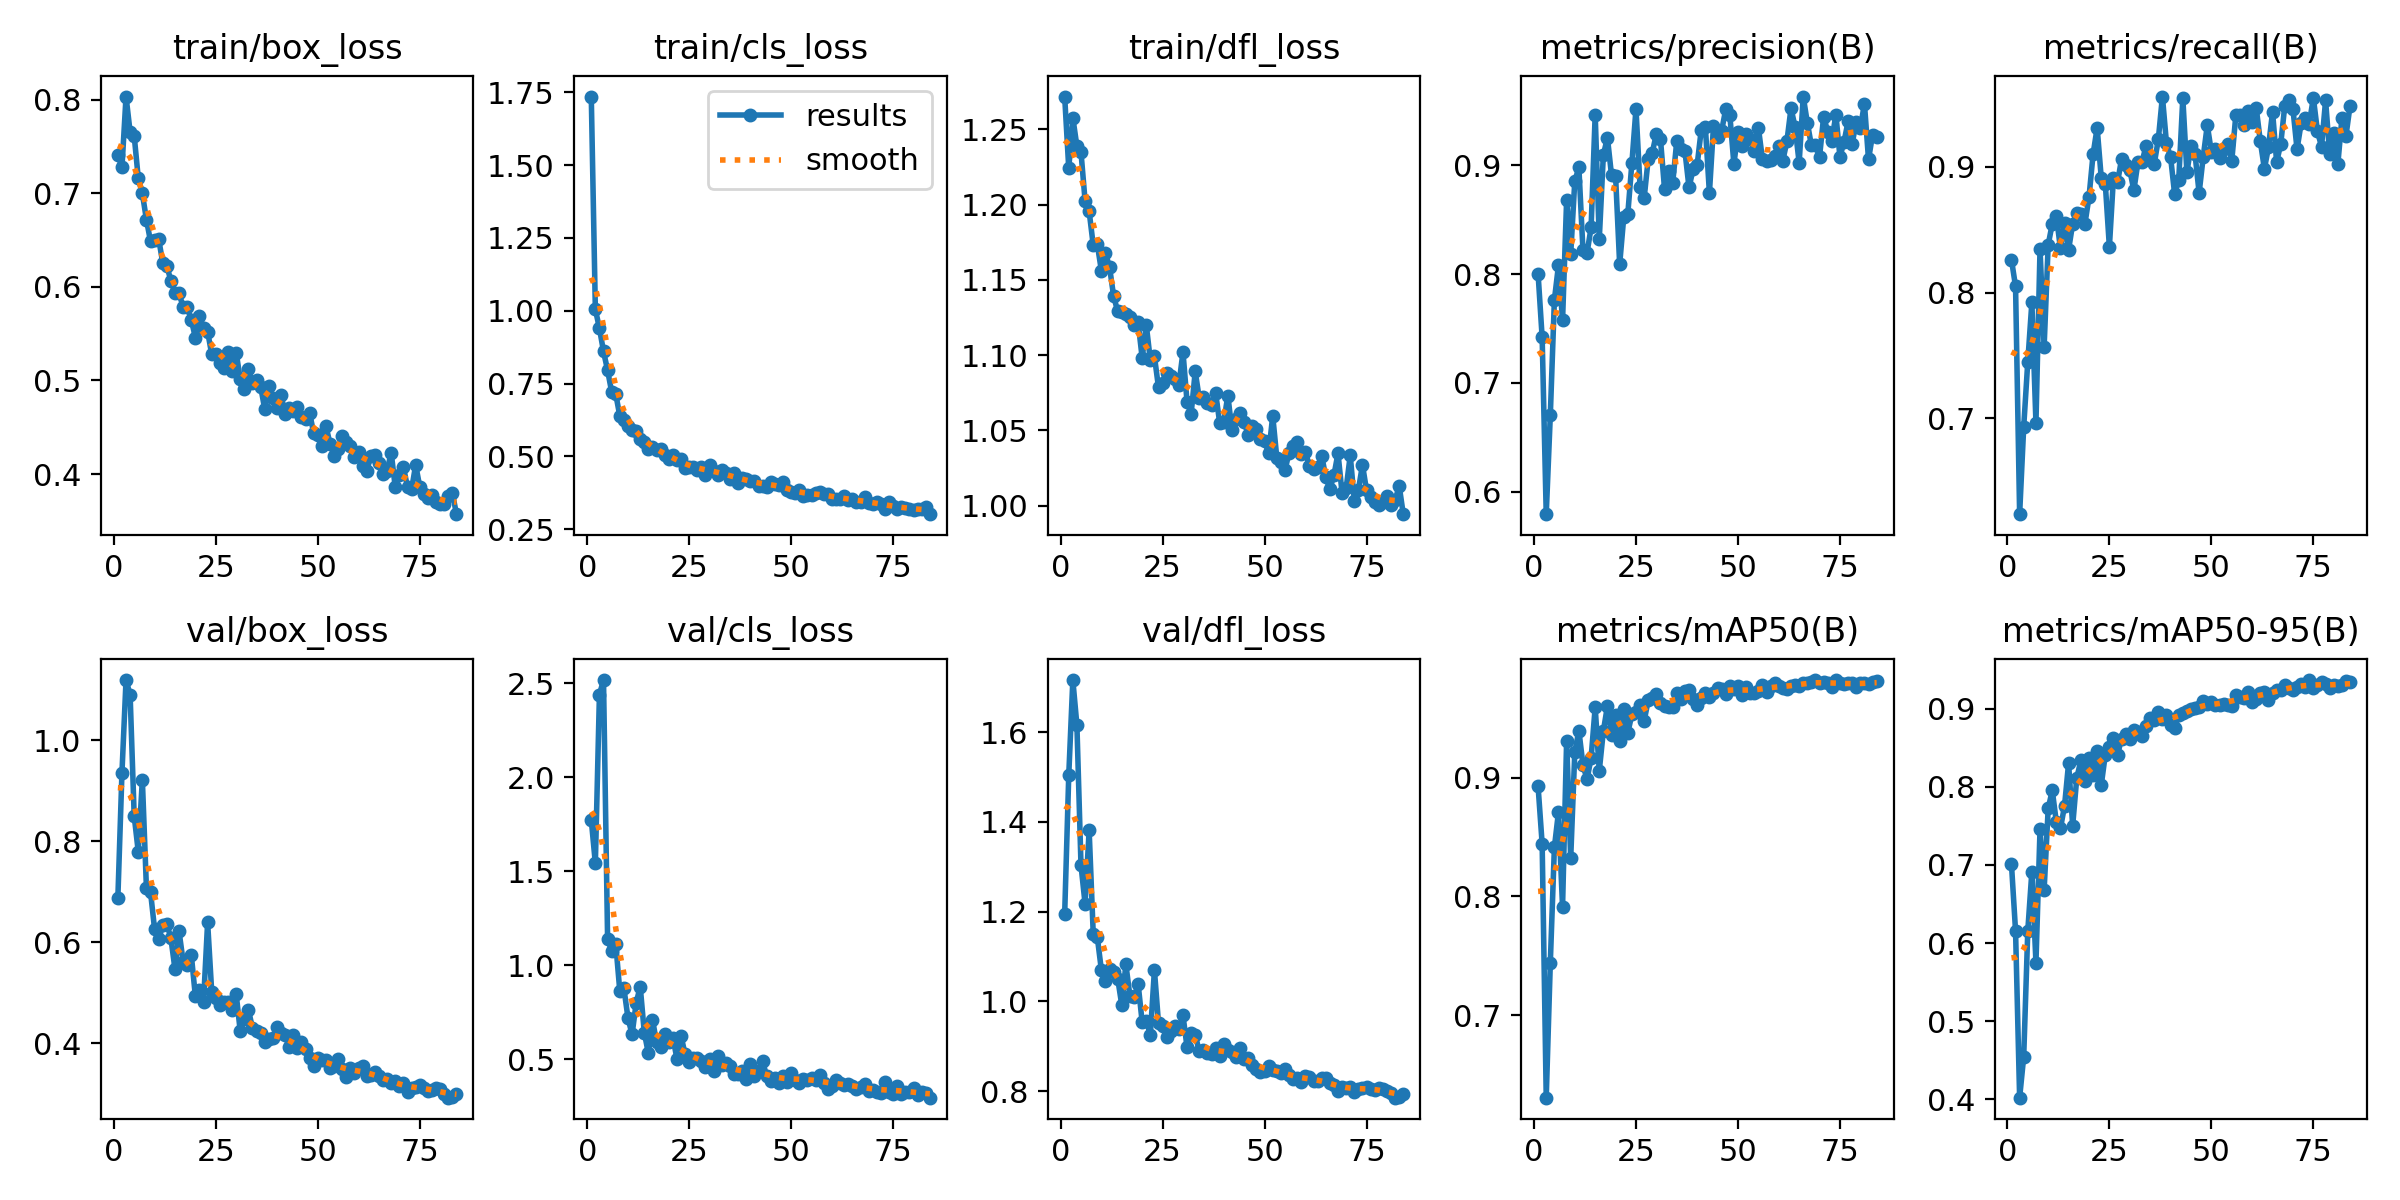

Values plotted in this chart, from the file beside it:
epoch, time, train/box_loss, train/cls_loss, train/dfl_loss, metrics/precision(B), metrics/recall(B), metrics/mAP50(B), metrics/mAP50-95(B), val/box_loss, val/cls_loss, val/dfl_loss, lr/pg0, lr/pg1, lr/pg2
1, 12.53, 0.7413, 1.735, 1.272, 0.8004, 0.8262, 0.8928, 0.7006, 0.6885, 1.773, 1.195, 0.0006552, 0.0006552, 0.0006552
2, 24.67, 0.7276, 1.005, 1.224, 0.7418, 0.805, 0.8443, 0.6155, 0.9355, 1.542, 1.504, 0.001309, 0.001309, 0.001309
3, 36.82, 0.8033, 0.9397, 1.258, 0.5795, 0.6237, 0.6305, 0.4021, 1.119, 2.441, 1.716, 0.001949, 0.001949, 0.001949
4, 48.67, 0.7654, 0.8604, 1.239, 0.6704, 0.6933, 0.7441, 0.4545, 1.09, 2.518, 1.615, 0.001941, 0.001941, 0.001941
5, 60.23, 0.7613, 0.7957, 1.235, 0.7763, 0.7451, 0.8414, 0.6159, 0.85, 1.14, 1.303, 0.001921, 0.001921, 0.001921
6, 71.79, 0.716, 0.7214, 1.203, 0.8081, 0.7923, 0.871, 0.6915, 0.7791, 1.075, 1.218, 0.001901, 0.001901, 0.001901
7, 83.29, 0.6997, 0.7143, 1.195, 0.7575, 0.6962, 0.7911, 0.575, 0.9217, 1.113, 1.381, 0.001881, 0.001881, 0.001881
8, 94.8, 0.6718, 0.6385, 1.173, 0.8682, 0.8349, 0.9313, 0.7459, 0.707, 0.8606, 1.151, 0.001861, 0.001861, 0.001861
9, 106.3, 0.6486, 0.6245, 1.174, 0.8184, 0.7567, 0.8322, 0.6675, 0.6996, 0.8766, 1.143, 0.001842, 0.001842, 0.001842
10, 117.9, 0.6499, 0.6043, 1.156, 0.8855, 0.8381, 0.9214, 0.7724, 0.626, 0.7186, 1.07, 0.001822, 0.001822, 0.001822
11, 130, 0.6511, 0.5909, 1.168, 0.898, 0.8548, 0.9396, 0.7954, 0.6056, 0.6309, 1.045, 0.001802, 0.001802, 0.001802
12, 141.7, 0.6256, 0.5877, 1.158, 0.8222, 0.8609, 0.9109, 0.755, 0.6332, 0.7987, 1.072, 0.001782, 0.001782, 0.001782
13, 153.2, 0.6224, 0.56, 1.139, 0.8194, 0.8352, 0.8985, 0.7467, 0.6363, 0.8856, 1.066, 0.001762, 0.001762, 0.001762
14, 164.8, 0.6063, 0.5494, 1.129, 0.8428, 0.8555, 0.9167, 0.7753, 0.6076, 0.6406, 1.051, 0.001743, 0.001743, 0.001743
15, 176.3, 0.5937, 0.5268, 1.128, 0.9466, 0.834, 0.9593, 0.8302, 0.5467, 0.5299, 0.992, 0.001723, 0.001723, 0.001723
16, 187.8, 0.5933, 0.5322, 1.127, 0.832, 0.8548, 0.9057, 0.7502, 0.6215, 0.7107, 1.083, 0.001703, 0.001703, 0.001703
17, 199.3, 0.5781, 0.5236, 1.125, 0.9094, 0.863, 0.9392, 0.8111, 0.5617, 0.5904, 1.011, 0.001683, 0.001683, 0.001683
18, 210.9, 0.5788, 0.5242, 1.12, 0.9254, 0.8622, 0.9602, 0.8338, 0.5548, 0.5666, 1.009, 0.001663, 0.001663, 0.001663
19, 222.3, 0.5647, 0.5036, 1.122, 0.891, 0.8548, 0.9359, 0.8077, 0.5748, 0.633, 1.039, 0.001644, 0.001644, 0.001644
20, 233.8, 0.5457, 0.4908, 1.098, 0.8899, 0.8758, 0.9531, 0.8365, 0.493, 0.5908, 0.9536, 0.001624, 0.001624, 0.001624
21, 245.5, 0.5691, 0.5052, 1.12, 0.8089, 0.91, 0.9306, 0.8153, 0.5054, 0.6146, 0.957, 0.001604, 0.001604, 0.001604
22, 257, 0.5562, 0.4871, 1.097, 0.8522, 0.9312, 0.9577, 0.8462, 0.4824, 0.5022, 0.926, 0.001584, 0.001584, 0.001584
23, 268.5, 0.5522, 0.4901, 1.099, 0.8555, 0.8916, 0.9379, 0.8019, 0.6393, 0.6237, 1.07, 0.001564, 0.001564, 0.001564
24, 280, 0.528, 0.4595, 1.078, 0.9022, 0.8865, 0.9532, 0.8412, 0.5025, 0.5255, 0.9517, 0.001545, 0.001545, 0.001545
25, 291.6, 0.528, 0.4641, 1.081, 0.9518, 0.8364, 0.9552, 0.8505, 0.4901, 0.4845, 0.9443, 0.001525, 0.001525, 0.001525
26, 303.5, 0.519, 0.4628, 1.088, 0.8804, 0.8916, 0.961, 0.8625, 0.4765, 0.5083, 0.9204, 0.001505, 0.001505, 0.001505
27, 315, 0.5135, 0.4523, 1.086, 0.8698, 0.8877, 0.9476, 0.8413, 0.4824, 0.504, 0.9348, 0.001485, 0.001485, 0.001485
28, 326.5, 0.5309, 0.4648, 1.084, 0.906, 0.9066, 0.9653, 0.8617, 0.4821, 0.4919, 0.9455, 0.001465, 0.001465, 0.001465
29, 338, 0.51, 0.4375, 1.08, 0.9117, 0.9018, 0.9672, 0.867, 0.4664, 0.4553, 0.9376, 0.001446, 0.001446, 0.001446
30, 349.7, 0.5296, 0.471, 1.102, 0.929, 0.8978, 0.9703, 0.8615, 0.4975, 0.498, 0.969, 0.001426, 0.001426, 0.001426
31, 361.4, 0.5012, 0.4486, 1.069, 0.9241, 0.8814, 0.963, 0.8728, 0.4234, 0.4368, 0.8979, 0.001406, 0.001406, 0.001406
32, 373, 0.4907, 0.435, 1.061, 0.8782, 0.9039, 0.9605, 0.8702, 0.4491, 0.5156, 0.9287, 0.001386, 0.001386, 0.001386
33, 384.6, 0.5127, 0.4529, 1.089, 0.895, 0.9039, 0.9596, 0.8653, 0.4662, 0.4676, 0.9254, 0.001366, 0.001366, 0.001366
34, 396.1, 0.4969, 0.4437, 1.071, 0.8837, 0.917, 0.9599, 0.8784, 0.4299, 0.4789, 0.889, 0.001347, 0.001347, 0.001347
35, 407.8, 0.5004, 0.4228, 1.072, 0.9223, 0.908, 0.971, 0.8882, 0.4244, 0.461, 0.8915, 0.001327, 0.001327, 0.001327
36, 419.6, 0.4933, 0.4422, 1.068, 0.915, 0.9025, 0.9666, 0.8858, 0.4198, 0.4205, 0.8842, 0.001307, 0.001307, 0.001307
37, 431.1, 0.4694, 0.4095, 1.067, 0.9129, 0.922, 0.9727, 0.8961, 0.4017, 0.4227, 0.8825, 0.001287, 0.001287, 0.001287
38, 443, 0.4936, 0.4258, 1.075, 0.8796, 0.956, 0.9735, 0.8867, 0.4091, 0.4381, 0.8954, 0.001267, 0.001267, 0.001267
39, 454.9, 0.4809, 0.4219, 1.055, 0.8963, 0.9187, 0.9666, 0.8918, 0.411, 0.395, 0.8782, 0.001248, 0.001248, 0.001248
40, 467.2, 0.4706, 0.4163, 1.056, 0.9004, 0.908, 0.9609, 0.8794, 0.4319, 0.4742, 0.9059, 0.001228, 0.001228, 0.001228
41, 479.1, 0.4848, 0.4158, 1.073, 0.9327, 0.8782, 0.9672, 0.8758, 0.4197, 0.4096, 0.8923, 0.001208, 0.001208, 0.001208
42, 491.1, 0.464, 0.3991, 1.05, 0.9355, 0.8895, 0.9713, 0.8915, 0.4156, 0.439, 0.8884, 0.001188, 0.001188, 0.001188
43, 502.8, 0.4706, 0.3983, 1.058, 0.8745, 0.955, 0.9678, 0.8946, 0.3925, 0.4882, 0.8754, 0.001168, 0.001168, 0.001168
44, 514.7, 0.4676, 0.3964, 1.062, 0.9361, 0.8957, 0.9714, 0.8968, 0.4171, 0.4086, 0.8957, 0.001149, 0.001149, 0.001149
45, 526.7, 0.4719, 0.4129, 1.055, 0.9256, 0.9166, 0.9759, 0.8993, 0.3917, 0.3846, 0.8717, 0.001129, 0.001129, 0.001129
46, 538.6, 0.4613, 0.4067, 1.047, 0.9317, 0.91, 0.9744, 0.9015, 0.4018, 0.3971, 0.8741, 0.001109, 0.001109, 0.001109
47, 550.5, 0.4588, 0.4022, 1.053, 0.9516, 0.8793, 0.9707, 0.9025, 0.3881, 0.3747, 0.8576, 0.001089, 0.001089, 0.001089
48, 562.4, 0.4651, 0.4113, 1.051, 0.9463, 0.908, 0.9769, 0.9096, 0.3712, 0.4076, 0.8492, 0.001069, 0.001069, 0.001069
49, 574.3, 0.4436, 0.384, 1.044, 0.9013, 0.9333, 0.9746, 0.9055, 0.3556, 0.3762, 0.8438, 0.00105, 0.00105, 0.00105
50, 586.1, 0.4416, 0.3791, 1.043, 0.9303, 0.9121, 0.9771, 0.9088, 0.3701, 0.4277, 0.8448, 0.00103, 0.00103, 0.00103
51, 598, 0.4302, 0.3741, 1.035, 0.9177, 0.9141, 0.9698, 0.9049, 0.3677, 0.3903, 0.8564, 0.00101, 0.00101, 0.00101
52, 609.9, 0.4511, 0.384, 1.06, 0.9288, 0.9069, 0.976, 0.9042, 0.3662, 0.374, 0.8485, 0.0009902, 0.0009902, 0.0009902
53, 621.8, 0.4326, 0.3647, 1.032, 0.9238, 0.9141, 0.9717, 0.9064, 0.3508, 0.396, 0.8453, 0.0009704, 0.0009704, 0.0009704
54, 633.6, 0.4193, 0.3693, 1.029, 0.9132, 0.9182, 0.9711, 0.9048, 0.3551, 0.3893, 0.8408, 0.0009506, 0.0009506, 0.0009506
55, 645.8, 0.4264, 0.3673, 1.023, 0.9345, 0.9049, 0.9731, 0.9038, 0.3686, 0.399, 0.8494, 0.0009308, 0.0009308, 0.0009308
56, 657.7, 0.441, 0.3733, 1.035, 0.9056, 0.9412, 0.9778, 0.9182, 0.3496, 0.3866, 0.8373, 0.000911, 0.000911, 0.000911
57, 669.7, 0.4344, 0.377, 1.039, 0.9038, 0.9413, 0.9724, 0.9151, 0.333, 0.4156, 0.8279, 0.0008912, 0.0008912, 0.0008912
58, 681.6, 0.4299, 0.3729, 1.042, 0.9048, 0.9331, 0.9772, 0.9144, 0.3502, 0.3712, 0.8291, 0.0008714, 0.0008714, 0.0008714
59, 693.4, 0.4184, 0.3721, 1.034, 0.9088, 0.9448, 0.9796, 0.9217, 0.3416, 0.3393, 0.8209, 0.0008516, 0.0008516, 0.0008516
60, 705.2, 0.4235, 0.3552, 1.036, 0.9178, 0.936, 0.9772, 0.9091, 0.3503, 0.3573, 0.8344, 0.0008318, 0.0008318, 0.0008318
... 24 more rows
